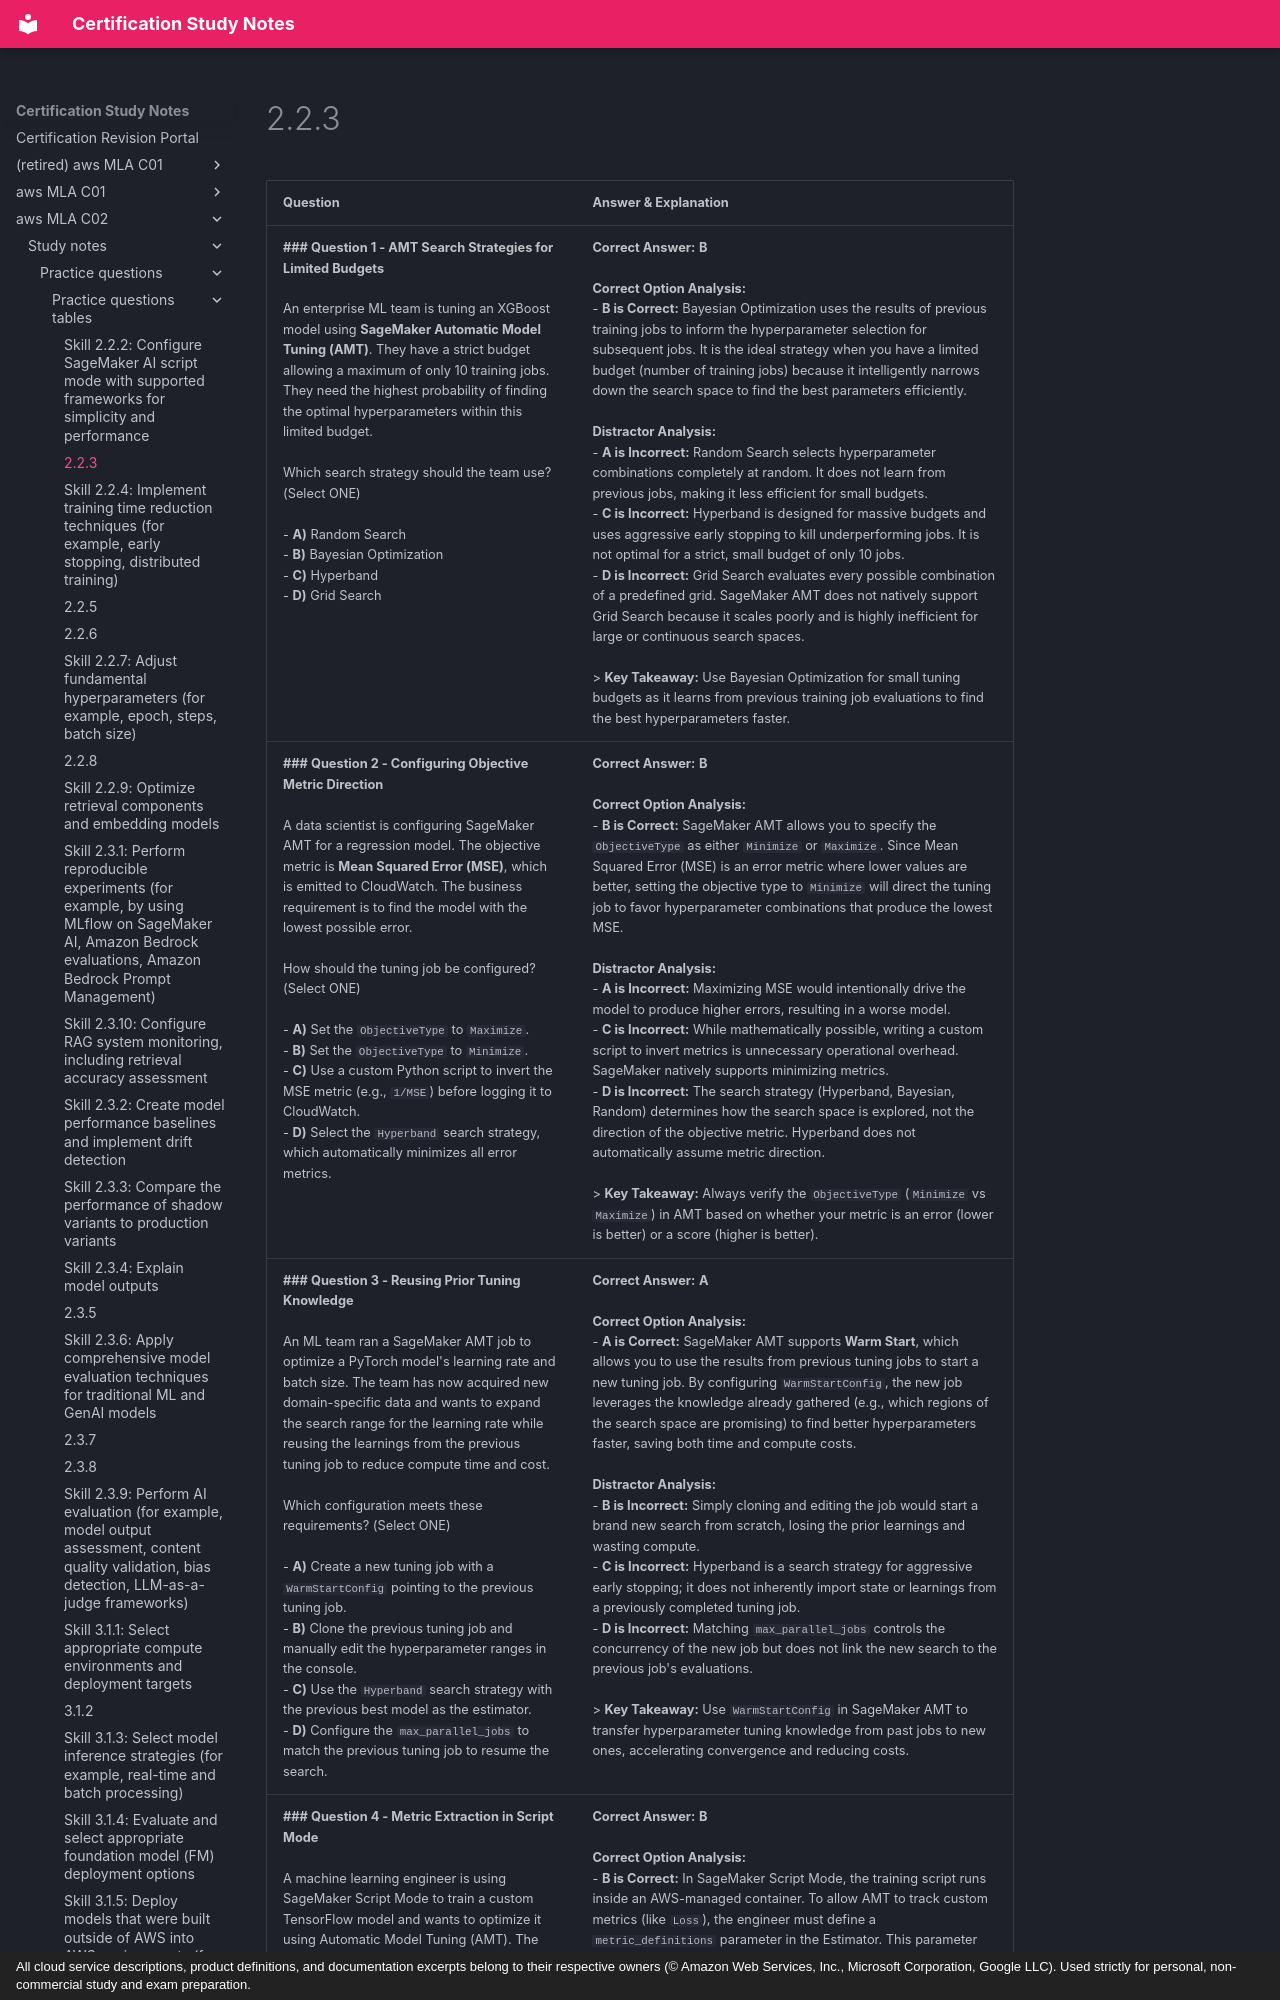

repository: monitus2022/cert_study_notes · page: aws_MLA_C02/study_notes/practice_questions/practice_questions_tables/2.2.3/index.html · generator: mkdocs · copyright: All cloud service descriptions, product definitions, and documentation excerpts belong to their respective owners (© Amazon Web Services, Inc., Microsoft Corporation, Google LLC). Used strictly for personal, non-commercial study and exam preparation.

| Question | Answer & Explanation |
| --- | --- |
| **### Question 1 - AMT Search Strategies for Limited Budgets**<br><br>An enterprise ML team is tuning an XGBoost model using **SageMaker Automatic Model Tuning (AMT)**. They have a strict budget allowing a maximum of only 10 training jobs. They need the highest probability of finding the optimal hyperparameters within this limited budget.<br><br>Which search strategy should the team use? (Select ONE)<br><br>- **A)** Random Search<br>- **B)** Bayesian Optimization<br>- **C)** Hyperband<br>- **D)** Grid Search | **Correct Answer:** **B**<br><br>**Correct Option Analysis:**<br>- **B is Correct:** Bayesian Optimization uses the results of previous training jobs to inform the hyperparameter selection for subsequent jobs. It is the ideal strategy when you have a limited budget (number of training jobs) because it intelligently narrows down the search space to find the best parameters efficiently.<br><br>**Distractor Analysis:**<br>- **A is Incorrect:** Random Search selects hyperparameter combinations completely at random. It does not learn from previous jobs, making it less efficient for small budgets.<br>- **C is Incorrect:** Hyperband is designed for massive budgets and uses aggressive early stopping to kill underperforming jobs. It is not optimal for a strict, small budget of only 10 jobs.<br>- **D is Incorrect:** Grid Search evaluates every possible combination of a predefined grid. SageMaker AMT does not natively support Grid Search because it scales poorly and is highly inefficient for large or continuous search spaces.<br><br>> **Key Takeaway:** Use Bayesian Optimization for small tuning budgets as it learns from previous training job evaluations to find the best hyperparameters faster. |
| **### Question 2 - Configuring Objective Metric Direction**<br><br>A data scientist is configuring SageMaker AMT for a regression model. The objective metric is **Mean Squared Error (MSE)**, which is emitted to CloudWatch. The business requirement is to find the model with the lowest possible error.<br><br>How should the tuning job be configured? (Select ONE)<br><br>- **A)** Set the `ObjectiveType` to `Maximize`.<br>- **B)** Set the `ObjectiveType` to `Minimize`.<br>- **C)** Use a custom Python script to invert the MSE metric (e.g., `1/MSE`) before logging it to CloudWatch.<br>- **D)** Select the `Hyperband` search strategy, which automatically minimizes all error metrics. | **Correct Answer:** **B**<br><br>**Correct Option Analysis:**<br>- **B is Correct:** SageMaker AMT allows you to specify the `ObjectiveType` as either `Minimize` or `Maximize`. Since Mean Squared Error (MSE) is an error metric where lower values are better, setting the objective type to `Minimize` will direct the tuning job to favor hyperparameter combinations that produce the lowest MSE.<br><br>**Distractor Analysis:**<br>- **A is Incorrect:** Maximizing MSE would intentionally drive the model to produce higher errors, resulting in a worse model.<br>- **C is Incorrect:** While mathematically possible, writing a custom script to invert metrics is unnecessary operational overhead. SageMaker natively supports minimizing metrics.<br>- **D is Incorrect:** The search strategy (Hyperband, Bayesian, Random) determines how the search space is explored, not the direction of the objective metric. Hyperband does not automatically assume metric direction.<br><br>> **Key Takeaway:** Always verify the `ObjectiveType` (`Minimize` vs `Maximize`) in AMT based on whether your metric is an error (lower is better) or a score (higher is better). |
| **### Question 3 - Reusing Prior Tuning Knowledge**<br><br>An ML team ran a SageMaker AMT job to optimize a PyTorch model's learning rate and batch size. The team has now acquired new domain-specific data and wants to expand the search range for the learning rate while reusing the learnings from the previous tuning job to reduce compute time and cost.<br><br>Which configuration meets these requirements? (Select ONE)<br><br>- **A)** Create a new tuning job with a `WarmStartConfig` pointing to the previous tuning job.<br>- **B)** Clone the previous tuning job and manually edit the hyperparameter ranges in the console.<br>- **C)** Use the `Hyperband` search strategy with the previous best model as the estimator.<br>- **D)** Configure the `max_parallel_jobs` to match the previous tuning job to resume the search. | **Correct Answer:** **A**<br><br>**Correct Option Analysis:**<br>- **A is Correct:** SageMaker AMT supports **Warm Start**, which allows you to use the results from previous tuning jobs to start a new tuning job. By configuring `WarmStartConfig`, the new job leverages the knowledge already gathered (e.g., which regions of the search space are promising) to find better hyperparameters faster, saving both time and compute costs.<br><br>**Distractor Analysis:**<br>- **B is Incorrect:** Simply cloning and editing the job would start a brand new search from scratch, losing the prior learnings and wasting compute.<br>- **C is Incorrect:** Hyperband is a search strategy for aggressive early stopping; it does not inherently import state or learnings from a previously completed tuning job.<br>- **D is Incorrect:** Matching `max_parallel_jobs` controls the concurrency of the new job but does not link the new search to the previous job's evaluations.<br><br>> **Key Takeaway:** Use `WarmStartConfig` in SageMaker AMT to transfer hyperparameter tuning knowledge from past jobs to new ones, accelerating convergence and reducing costs. |
| **### Question 4 - Metric Extraction in Script Mode**<br><br>A machine learning engineer is using SageMaker Script Mode to train a custom TensorFlow model and wants to optimize it using Automatic Model Tuning (AMT). The training script prints loss values to standard output as: `Epoch 1 - Loss: 0.45`. The engineer needs SageMaker to parse this output to track the objective metric.<br><br>What is the MOST operationally efficient way to achieve this? (Select ONE)<br><br>- **A)** Enable CloudWatch Logs Insights and create a custom dashboard for AMT to read from.<br>- **B)** Define a regular expression in the `metric_definitions` parameter of the TensorFlow Estimator.<br>- **C)** Use the `sagemaker.TensorFlow` built-in algorithm instead of Script Mode to get automatic metrics.<br>- **D)** Write the metric directly to a custom CSV file in Amazon S3 for AMT to read at the end of the job. | **Correct Answer:** **B**<br><br>**Correct Option Analysis:**<br>- **B is Correct:** In SageMaker Script Mode, the training script runs inside an AWS-managed container. To allow AMT to track custom metrics (like `Loss`), the engineer must define a `metric_definitions` parameter in the Estimator. This parameter uses a regular
